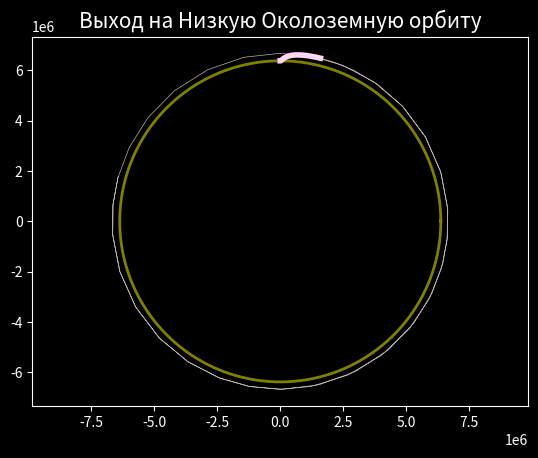
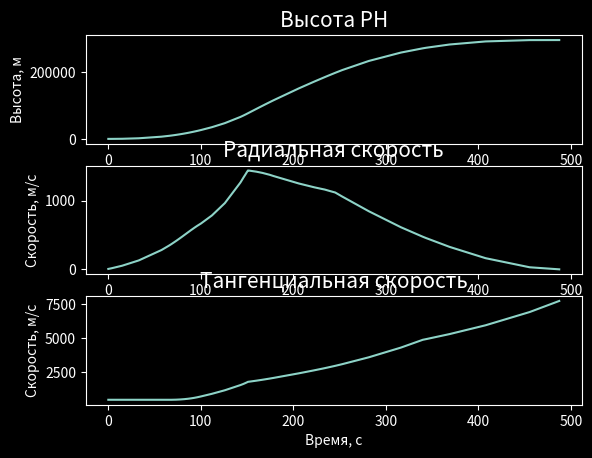

These figures' Python source, in order:
import math
from scipy.integrate import ode
import matplotlib.pyplot as plt

M_lk = 28000
M_lm = 15000
M1 = 135000
M1_fuel = 2145000 - M1   # kg
force1 = 34350 * 10 ** 3
f_vel1 = 2580
d1 = 10.1
M2 = 37600
M2_fuel = 458700 - M2
force2 = 5115 * 10 ** 3
f_vel2 = 4130
d2 = 10.1
M3 = 13000
M3_fuel = 113000 - M3
force3 = 1016 * 10 ** 3
f_vel3 = 4130
d3 = 6.6
M_total = M1 + M2 + M1_fuel + M2_fuel + M3 + M3_fuel + M_lk + M_lm
Me = 5.972 * 10 ** 24  # kg  Mass of the Earth
We = 7.29 * 10 ** (-5)
G = 6.67408 * 10 ** (-11)
R = 6375000  # m
h = 350000
vt_ = []
vr_ = []
xs = []
ys = []
xsf = []
ysf = []
h_ = []
t_ = []


def fuel1(t, y):
    global xs, ys, force1, M_total, M1_fuel, f_vel1
    xs.append(y[0])
    ys.append(y[2])
    h_.append(math.sqrt(y[0]**2 + y[2]**2) - R)
    vr_.append(- (y[1]*math.cos(math.pi - math.atan(y[2]/y[0])) + y[3]*math.cos(math.pi - math.atan(y[0]/y[2]))))
    vt_.append(math.sqrt(y[1]**2 + y[3]**2 - vr_[-1] **2 ))
    t_.append(t)
    if M1_fuel - force1/f_vel1 * t <= 0.001:
        M_total -= M1 + M1_fuel
        print("First stage detached")


def fuel2(t, y):
    global xs, ys, force2, M_total, f_vel2
    xs.append(y[0])
    ys.append(y[2])
    h_.append(math.sqrt(y[0]**2 + y[2]**2) - R)
    vr_.append(- (y[1]*math.cos(math.pi - math.atan(y[2]/y[0])) + y[3]*math.cos(math.pi - math.atan(y[0]/y[2]))))
    vt_.append(math.sqrt(y[1] ** 2 + y[3] ** 2 - vr_[-1] ** 2))
    t_.append(t)
    v = - (y[1] * math.cos(math.pi - math.atan(y[2] / y[0])) + y[3] * math.cos(math.pi - math.atan(y[0] / y[2])))
    if M2_fuel - force2/f_vel2 * t <= 0.001:
        M_total -= M2 + M2_fuel
        print("Second stage detached")


def fuel3(t, y):
    global xs, ys, M_total, f_vel3
    xs.append(y[0])
    ys.append(y[2])
    h_.append(math.sqrt(y[0]**2 + y[2]**2) - R)
    vr_.append(- (y[1]*math.cos(math.pi - math.atan(y[2]/y[0])) + y[3]*math.cos(math.pi - math.atan(y[0]/y[2]))))
    vt_.append(math.sqrt(y[1] ** 2 + y[3] ** 2 - vr_[-1] ** 2))
    t_.append(t)
    h = math.sqrt(y[0]**2 + y[2]**2)
    v = - (y[1]*math.cos(math.pi - math.atan(y[2]/y[0])) + y[3]*math.cos(math.pi - math.atan(y[0]/y[2])))
    vr = y[1] * math.sin(math.pi - math.atan(y[2] / y[0])) + y[3] * math.sin(math.pi - math.atan(y[0] / y[2]))
    v1 = math.sqrt(G * Me / h)



def fuel4(t, y):
    global xs, ys, force2, M_total, f_vel2
    xsf.append(y[0])
    ysf.append(y[2])


def angle(x, y):
    angle = 90
    h = math.sqrt(x*x + y*y) - R
    H = (10000, 12000, 14000, 16000, 18000, 20000, 22000, 24000, 70000, 75000, 80000, 90000, 100000, 110000, 185000, 198000)
    ang = (0, 5, 10, 15, 20, 25, 30, 35, 40, 45, 50, 55, 60, 65, 70, 75, 80, 85)
    for i in range(16):
        if h <= H[i]:
            angle = ang[i]
            break
    return math.radians(angle)


def atm_dens(x, y):
    h1 = math.sqrt(x*x + y*y)
    if 0 < h1 <= 11000:
        D = 1.225 * (1 - h1 / 44331)**4.255876
    elif 11000 < h1 <= 20000:
        D = 1.225 * 0.297076 * 10**(-(h1-11000)/6375000)
    elif 20000 < h1 <= 32000:
        D = 1.225 * (0.978261 + h1 / 201020)**(-35.16320)
    elif 32000 < h1 <= 47000:
        D = 1.225 * (0.857003 + h1 / 57947)**(-13.20114)
    elif 47000 < h1 <= 51000:
        D = 1.225 * 0.00116533 * 10**(-(h1-47000)/7922)
    elif 51000 < h1 <= 71000:
        D = 1.225 * (0.798990 - h1 / 184809)**11.20114
    elif h1 > 71000:
        D = 0
    return (D)


def launch1(t, y):  # Запуск первой ступени
    global f_vel1, M1, M1_fuel, M_total, force1, d1
    X, X1, Y, Y1 = y
    ang = angle(X, Y) + math.atan(X/Y)
    S = math.pi * d1 ** 2 / 4  # Параметры для силы сопротивления
    C = 0.1
    v2 = X1**2 + Y1**2
    D = atm_dens(X, Y)
    dM_fuel = force1/f_vel1 * t
    a = force1/(M_total - dM_fuel)
    res = C*S*v2*D / 2     # сила сопротивления

    ax = - X * G * Me / ((X*X + Y*Y) ** 1.5) + (a - res) * math.sin(ang)
    ay = - Y * G * Me / ((X*X + Y*Y) ** 1.5) + (a - res) * math.cos(ang)

    return [X1, ax, Y1, ay]


def launch2(t, y):  # Запуск второй ступени
    global f_vel2, M2, M2_fuel, M_total, force2, d2
    X, X1, Y, Y1 = y
    ang = angle(X, Y) + math.atan(X/Y)
    S = math.pi * d2 ** 2 / 4
    C = 0.1
    v2 = X1**2 + Y1**2
    D = atm_dens(X, Y)

    dM_fuel = force2/f_vel2 * t
    a = force2/(M_total - dM_fuel)

    res = C*S*v2*D / 2
    ax = - X * G * Me / ((X*X + Y*Y) ** 1.5) + (a - res) * math.sin(ang)
    ay = - Y * G * Me / ((X*X + Y*Y) ** 1.5) + (a - res) * math.cos(ang)

    return [X1, ax, Y1, ay]


def launch3(t, y):  # Запуск третьей ступени
    global f_vel3, M3, M3_fuel, M_total, force3, d3
    X, X1, Y, Y1 = y
    ang = angle(X, Y) + math.atan(X/Y)
    S = math.pi * d3 ** 2 / 4  # Параметры для силы сопротивления
    C = 0.1
    v2 = X1**2 + Y1**2
    D = atm_dens(X, Y)

    dM_fuel = force3/f_vel3 * t
    a = force3/(M_total - dM_fuel)
    res = C*S*v2*D / 2     # сила сопротивления

    ax = - X * G * Me / ((X*X + Y*Y) ** 1.5) + (a - res) * math.sin(ang)
    ay = - Y * G * Me / ((X*X + Y*Y) ** 1.5) + (a - res) * math.cos(ang)

    return [X1, ax, Y1, ay]


def free_flight(t, y):
    X, X1, Y, Y1 = y
    ax = - X * G * Me / ((X * X + Y * Y) ** 1.5)
    ay = - Y * G * Me / ((X * X + Y * Y) ** 1.5)
    return [X1, ax, Y1, ay]


y0 = [0, We * R, R, 0]  # Начальные условия
t0 = 0

f = ode(launch1)
f.set_integrator('dopri5', nsteps=100000)
f.set_initial_value(y0, t0)
f.set_solout(fuel1) # функция, которая вызывается после каждой итерации

y1 = f.integrate(M1_fuel*f_vel1 / force1)  # решение системы для первой ступени; аргумент - время, возвращает список: x, x1, y, y1
t1 = M1_fuel*f_vel1 / force1


f = ode(launch2)
f.set_integrator('dopri5', nsteps=100000)
f.set_initial_value(y1, t1)
f.set_solout(fuel2) # функция, которая вызывается после каждой итерации

y2 = f.integrate(M2_fuel*f_vel2 / force2)  # решение для второй ступени
t2 = M2_fuel*f_vel2 / force2


f = ode(launch3)
f.set_integrator('dopri5', nsteps=100000)
f.set_initial_value(y2, t2)
f.set_solout(fuel3) # функция, которая вызывается после каждой итерации

# y3 = f.integrate(t2 + (M3_fuel * 0.35) * f_vel3 / force3) 572.8
y3 = f.integrate(487.5)
t3 = 487.5

print("free flight")
print("Height: ",math.sqrt(y3[0] ** 2 + y3[2] ** 2) - R, ", Velocity: ", math.sqrt(y3[1] ** 2 + y3[3] ** 2), ", Fuel left: ", (M3_fuel - force3/f_vel3 * (t3 - t2)) / M3_fuel, sep="")

f = ode(free_flight)
f.set_integrator('dopri5')
f.set_initial_value(y3, t3)
f.set_solout(fuel4)
f.integrate(10000)


x, vx, y, vy = y3
dm = (M3_fuel - force3/f_vel3 * (t3 - t2)) / M3_fuel
h = math.sqrt(x**2 + y**2)
nx, ny = math.cos(math.atan(x/y)), math.sin(math.atan(x/y))
w = math.sqrt(vx**2 + vy**2 - (ny * vx + nx * vy)**2) / h
phi = math.atan(x/y)
f = open("BlastOffFromEarth.txt", 'w')
print(dm, w, h, t3, phi, file=f)
f.close()

xc, yc = [], [] # рисует окружность Земли для графика
for i in range(0, 630):
    xc.append(R*math.cos(i/100))
    yc.append(R*math.sin(i/100))

with plt.style.context("dark_background"):
    graph = plt.figure()
    graph.set_facecolor("black")
    graph = plt.gca()
    graph.set_facecolor("black")
    plt.plot(xc, yc, color='olive', linewidth="2")
    plt.axis('equal')
    plt.plot(xs, ys, linewidth='4', color="#FFD6F9")
    plt.plot(xsf, ysf, color='#E8DAD5', alpha=0.8, linewidth='0.5')
    plt.title("Выход на Низкую Околоземную орбиту", fontsize="15")
    plt.show()
    graph1 = plt.figure()
    graph1.add_subplot(311)
    plt.plot(t_, h_)
    plt.title("Высота РН", fontsize="15")
    plt.ylabel("Высота, м")
    graph1.add_subplot(312)
    plt.plot(t_, vr_)
    plt.title("Радиальная скорость", fontsize="15")
    plt.ylabel("Скорость, м/с")
    graph1.add_subplot(313)
    plt.plot(t_, vt_)
    plt.title("Тангенциальная скорость", fontsize="15")
    plt.xlabel("Время, с")
    plt.ylabel("Скорость, м/с")
    plt.show()
